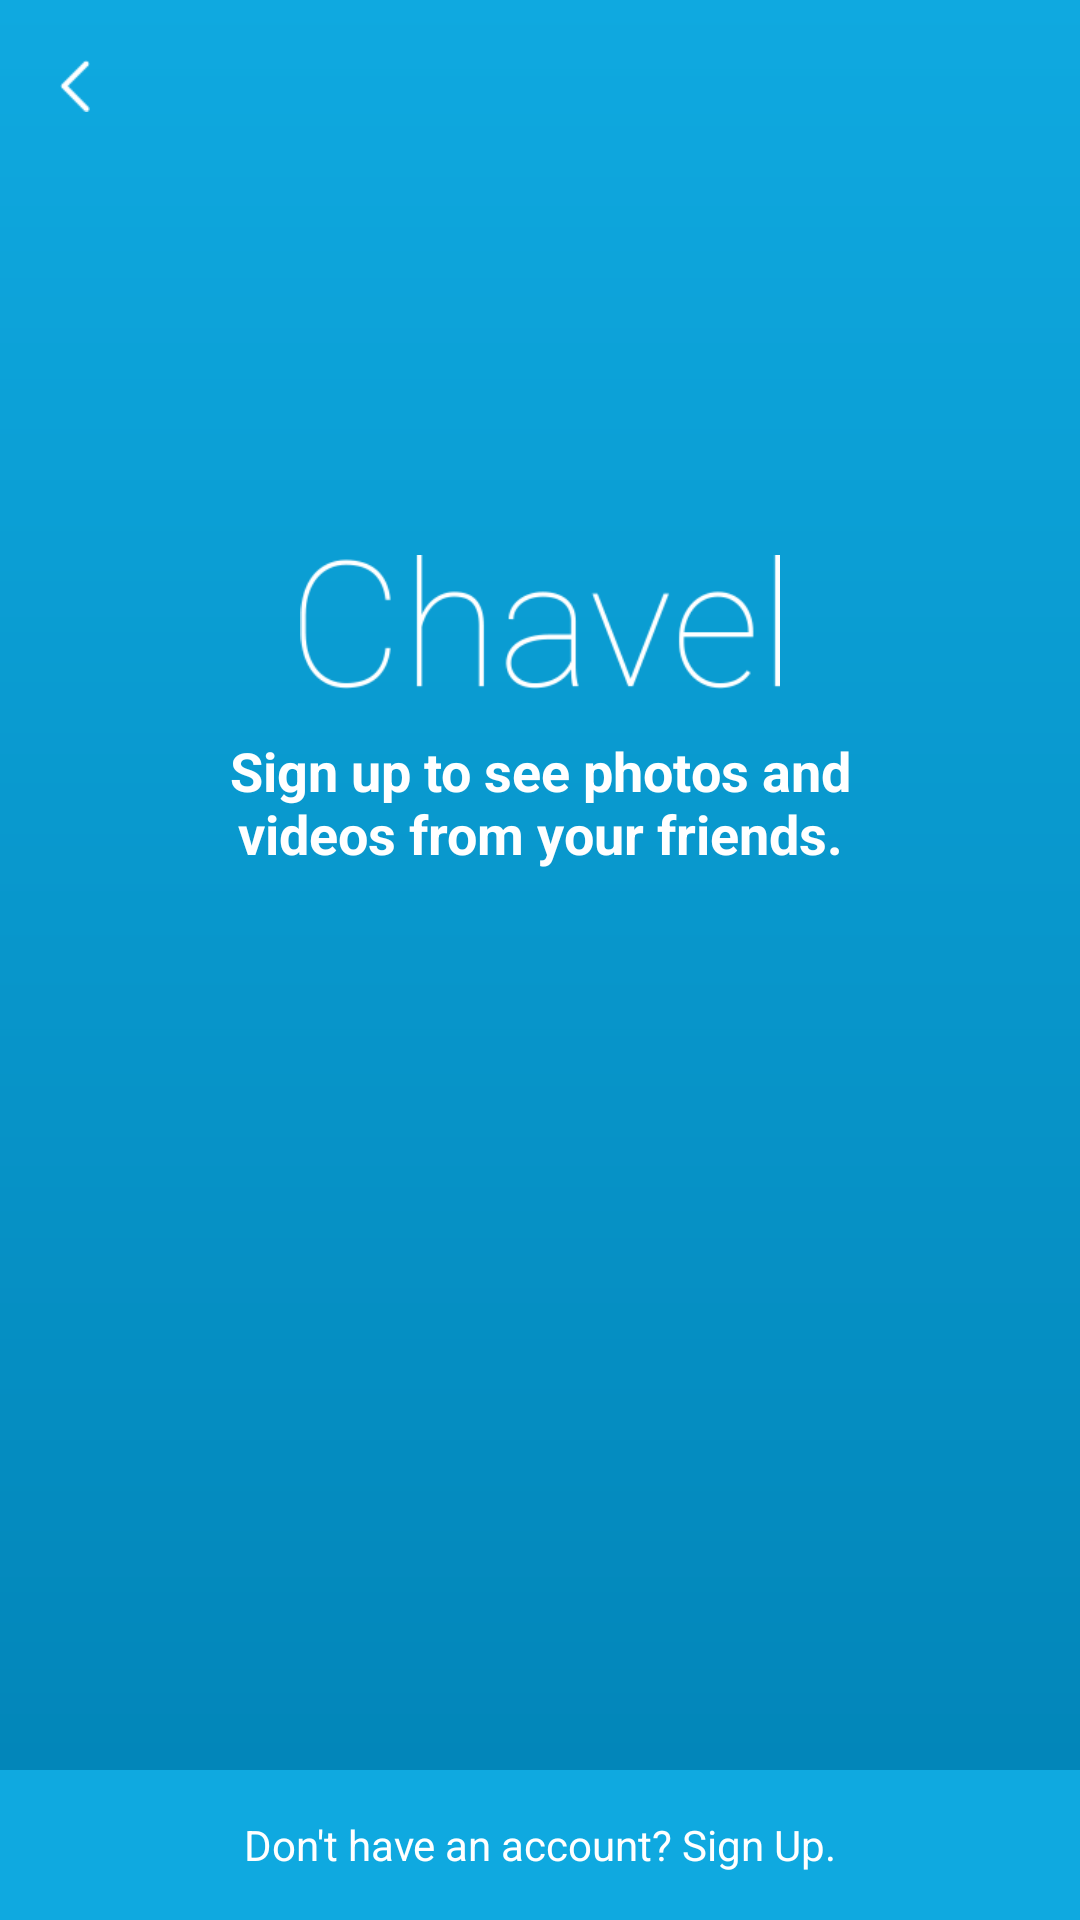

Reconstruct the res/layout file that produces this screen, plus the resources it refers to.
<!-- AndroidManifest.xml: application theme AppTheme -->
<!-- res/layout/activity_sign_up_portal.xml -->
<RelativeLayout xmlns:android="http://schemas.android.com/apk/res/android"
    xmlns:tools="http://schemas.android.com/tools" android:layout_width="match_parent"
    android:layout_height="match_parent" android:paddingLeft="0dp"
    android:paddingRight="0dp"
    android:paddingTop="0dp"
    android:background="@drawable/home_bg"
    android:paddingBottom="0dp"
    tools:context="com.chavel.chavel.Register.SignUpPortal">
    <ImageButton
        android:id="@+id/btnBack"
        android:background="@null"
        android:layout_width="50dp"
        android:layout_height="wrap_content"
        android:adjustViewBounds="true"
        android:padding="20dp"
        android:scaleType="fitCenter"
        android:src="@drawable/back_ico"
        />
    <ImageView
        android:layout_above="@+id/lblIntro"
        android:layout_width="160dp"
        android:layout_marginTop="30dp"
        android:layout_marginLeft="20dp"
        android:layout_marginRight="20dp"
        android:layout_marginBottom="15dp"
        android:layout_height="wrap_content"
        android:adjustViewBounds="true"
        android:layout_centerHorizontal="true"
        android:id="@+id/lblHeadText"
        android:src="@drawable/head_text"
        />
    <TextView
        android:id="@+id/lblIntro"
        android:layout_above="@+id/container_center"
        android:layout_width="250dp"
        android:layout_marginBottom="30dp"
        android:layout_marginLeft="20dp"
        android:layout_marginRight="20dp"
        android:layout_height="wrap_content"
        android:textColor="#ffffff"
        android:textSize="18dp"
        android:textStyle="bold"
        android:layout_centerHorizontal="true"
        android:gravity="center"
        android:text="Sign up to see photos and videos from your friends."
        />
    <Button
        android:id="@+id/container_center"
        android:layout_centerHorizontal="true"
        android:layout_centerVertical="true"
        android:layout_width="0dp"
        android:layout_height="0dp"
        />
    
        
        
        
        
        
        
        
        
        
        
        
        
        
        
        
    
        
        
        
        
        
        
        
        
        
        
    <TextView
        android:id="@+id/lblRegisway"
        android:layout_marginLeft="20dp"
        android:layout_marginRight="20dp"
        android:layout_below="@+id/container_center"
        android:layout_width="match_parent"
        android:layout_height="50dp"
        android:textColor="#ffffff"
        android:text=""
        android:gravity="center_horizontal|center_vertical"
        />


    <TextView
        android:id="@+id/lblSignupbottom"
        android:layout_alignParentBottom="true"
        android:background="#0fa9e0"
        android:layout_width="match_parent"
        android:layout_height="50dp"
        android:textColor="#ffffff"
        android:text="Don't have an account? Sign Up."
        android:gravity="center_horizontal|center_vertical"
        />
</RelativeLayout>
<!-- resources referenced by this layout -->
<resources>
  <!-- drawable back_ico: png bitmap (drawable, 1251 bytes) -->
  <!-- drawable btn_fb_login_: png bitmap (drawable, 9750 bytes) -->
  <!-- drawable head_text: png bitmap (drawable, 6796 bytes) -->
  <!-- drawable home_bg (drawable) -->
  <?xml version="1.0" encoding="utf-8"?>
  <shape xmlns:android="http://schemas.android.com/apk/res/android"
      android:shape="rectangle">
      <gradient
          android:startColor="#0183b6"
          android:endColor="#0fa9e0"
          android:angle="90"/>
  </shape>
  <!-- drawable home_or: png bitmap (drawable, 1438 bytes) -->
  <style name="AppTheme" parent="Theme.AppCompat.Light.DarkActionBar">
          
          <item name="android:textColorHint">#95d0e6</item>
      </style>
</resources>
